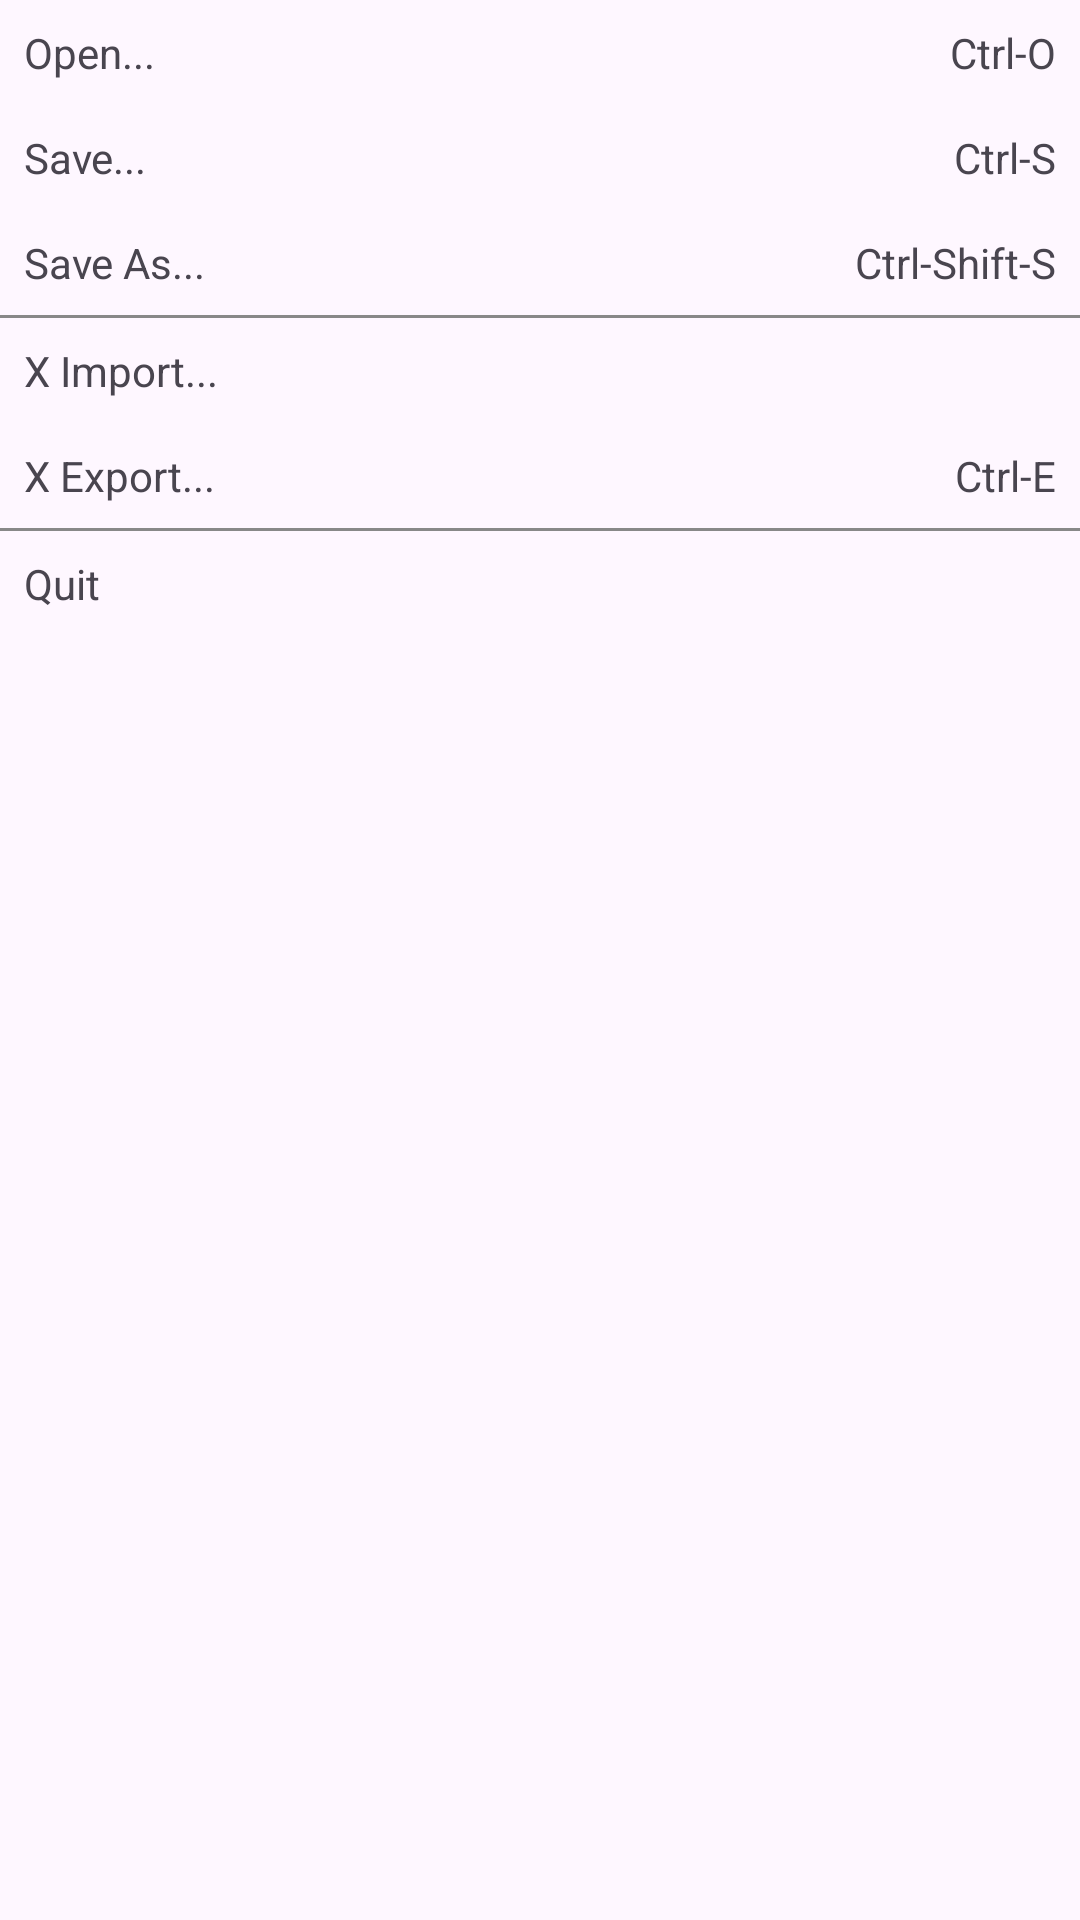

Here is an Android app screen rendered from its layout file. Give the layout XML and the strings, colors and styles it references.
<!-- AndroidManifest.xml: application theme Theme.InterfaceLayout -->
<!-- res/layout/activity_table.xml -->
<?xml version="1.0" encoding="utf-8"?>
<TableLayout xmlns:android="http://schemas.android.com/apk/res/android"
    android:layout_width="match_parent"
    android:layout_height="match_parent"
    android:stretchColumns="1">

    <TableRow>
        <TextView
            android:text="Open..."
            android:padding="8dp"/>
        <TextView
            android:text="Ctrl-O"
            android:gravity="right"
            android:padding="8dp"/>
    </TableRow>

    <TableRow>
        <TextView
            android:text="Save..."
            android:padding="8dp"/>
        <TextView
            android:text="Ctrl-S"
            android:gravity="right"
            android:padding="8dp"/>
    </TableRow>

    <TableRow>
        <TextView
            android:text="Save As..."
            android:padding="8dp"/>
        <TextView
            android:text="Ctrl-Shift-S"
            android:gravity="right"
            android:padding="8dp"/>
    </TableRow>

    <View
        android:layout_height="1dp"
        android:background="#888888"/>

    <TableRow>
        <TextView
            android:text="X Import..."
            android:padding="8dp"/>
        <TextView
            android:text=""
            android:gravity="right"
            android:padding="8dp"/>
    </TableRow>

    <TableRow>
        <TextView
            android:text="X Export..."
            android:padding="8dp"/>
        <TextView
            android:text="Ctrl-E"
            android:gravity="right"
            android:padding="8dp"/>
    </TableRow>

    <View
        android:layout_height="1dp"
        android:background="#888888"/>

    <TableRow>
        <TextView
            android:text="Quit"
            android:padding="8dp"/>
        <TextView
            android:text=""
            android:gravity="right"
            android:padding="8dp"/>
    </TableRow>

</TableLayout>
<!-- resources referenced by this layout -->
<resources>
  <style name="Theme.InterfaceLayout" parent="Base.Theme.InterfaceLayout" />
  <style name="Base.Theme.InterfaceLayout" parent="Theme.Material3.DayNight.NoActionBar">
          
          
      </style>
</resources>
